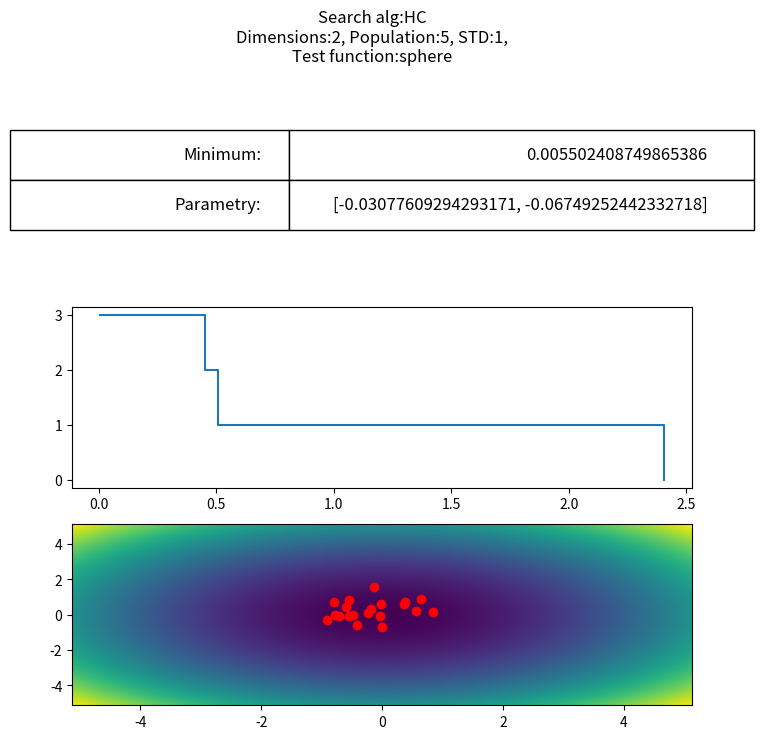

Here is the Python script that generated this plot:

import numpy as np
import matplotlib.pyplot as plt
import random

def test_domain(point_values, domain):
    for x in point_values:
        if x < domain[0] or x > domain[1]:
            return False
    return True

def sphere(point_values):
    sum1 = 0
    for x in point_values:
        sum1 = sum1 + (x ** 2)
    y = sum1
    return y

def trid(point_values):
    sum1, sum2 = 0, 0
    for j, x in enumerate(point_values):
        sum1 = sum1 + (x - 1) ** 2
        if j > 0:
            sum2 = sum2 + x * point_values[j - 1]
    y = sum1 - sum2
    return y

def schwefel(point_values):
    sum1 = 0
    for x in point_values:
        sum1 = sum1 + x * np.sin(np.sqrt(np.abs(x)))
    y = 418.9829 * len(point_values) - sum1
    return y

def dixonprice(point_values):
    sum1 = 0
    for j, x in enumerate(point_values):
        if j == 0:
            continue
        sum1 = sum1 + (j + 1) * (2 * (x ** 2) - point_values[j - 1]) ** 2
    y = (point_values[0] - 1) ** 2 + sum1
    return y

def rosenbrock(point_values):
    sum1 = 0
    for j, x in enumerate(point_values):
        if j == len(point_values) - 1:
            continue
        sum1 = sum1 + (100 * (point_values[j + 1] - x ** 2) ** 2 + (x - 1) ** 2)
    y = sum1
    return y

def generate_coords(domain, center_point, standard_deviation, dimensions):
    coords = []
    for j in range(dimensions):
        while True:
            generated = random.gauss(center_point[j], standard_deviation)
            if domain[0] <= generated <= domain[1]:
                coords.append(generated)
                break
    return coords

def search(max_iterations: int, dimensions: int, population: int, standard_deviation: float, function_type: int, search_alg='hc'):
    if search_alg != 'hc' and search_alg != 'ls':
        raise ValueError('search_alg can only be hc or ls')
    domain = []
    match function_type:
        case 0:
            function_name = 'sphere'
            test_function = sphere
            domain = [-5.12,5.12]
        case 1:
            function_name ='trid'
            test_function = trid
            domain = [-dimensions**2,dimensions**2]
        case 2:
            function_name ='schwefel'
            test_function = schwefel
            domain = [-500,500]
        case 3:
            function_name ='dixonprice'
            test_function = dixonprice
            domain = [-10,10]
        case 4:
            function_name ='rosenbrock'
            test_function = rosenbrock
            domain = [-2.048,2.048]
        case _:
            raise ValueError('Function_type outside of range. Accepts values between 0 and 4')
    center_point = [random.uniform(domain[0], domain[1]) for i in range(dimensions)]
    center_result = test_function(center_point)
    best_result = 0
    best_point = 0
    convergence_points = []
    convergence_results = []
    climb_results = []
    climb_points = []
    for i in range(max_iterations):
        best_result = 0
        best_point = 0
        for x in range(population):
            coords = generate_coords(domain, center_point, standard_deviation, dimensions)
            local_test = test_function(coords)
            if search_alg == 'hc' and best_result == 0:
                best_result = local_test
                best_point = coords
            if search_alg == 'ls' and best_result == 0:
                best_result = center_result
                best_point = center_point
            if local_test < best_result:
                best_result = local_test
                best_point = coords
        center_point = best_point
        climb_points.append(best_point)
        climb_results.append(best_result)
        if len(convergence_points) == 0:
            convergence_points.append(best_point)
            convergence_results.append(best_result)
        if convergence_results[len(convergence_points)-1] > best_result:
            convergence_points.append(best_point)
            convergence_results.append(best_result)
    fig, ax = 0,0
    if dimensions == 2:
        fig, ax = plt.subplots(3)
        climb_points = np.array(climb_points).T
        xx,yy = np.meshgrid(np.linspace(domain[0],domain[1],500), np.linspace(domain[0],domain[1],500))
        zz = test_function((xx,yy))

        ax[2].pcolor(xx, yy, zz)
        ax[2].scatter(climb_points[0],climb_points[1],color='Red')
    else:
        fig, ax = plt.subplots(2)
    step = ax[1].step(convergence_results,range(len(convergence_results)))
    fig.set_figheight(8)
    fig.set_figwidth(8)
    data = [['Minimum:',convergence_results[len(convergence_results)-1]],['Parametry:', convergence_points[len(convergence_points)-1]]]
    table = ax[0].table(cellText=data, colWidths = [0.15, 0.25], loc='center')
    table.set_fontsize(14)
    table.scale(3, 3)
    ax[0].axis('off')
    fig.suptitle(f'Search alg:{search_alg.upper()}\nDimensions:{dimensions}, Population:{population}, STD:{standard_deviation},\nTest function:{function_name}')
    plt.show()
    print(f'Best result:{convergence_results[len(convergence_results)-1]} in {convergence_points[len(convergence_points)-1]}')






if __name__=='__main__':
    search(20, 2, 5, 1, 0, 'hc')
